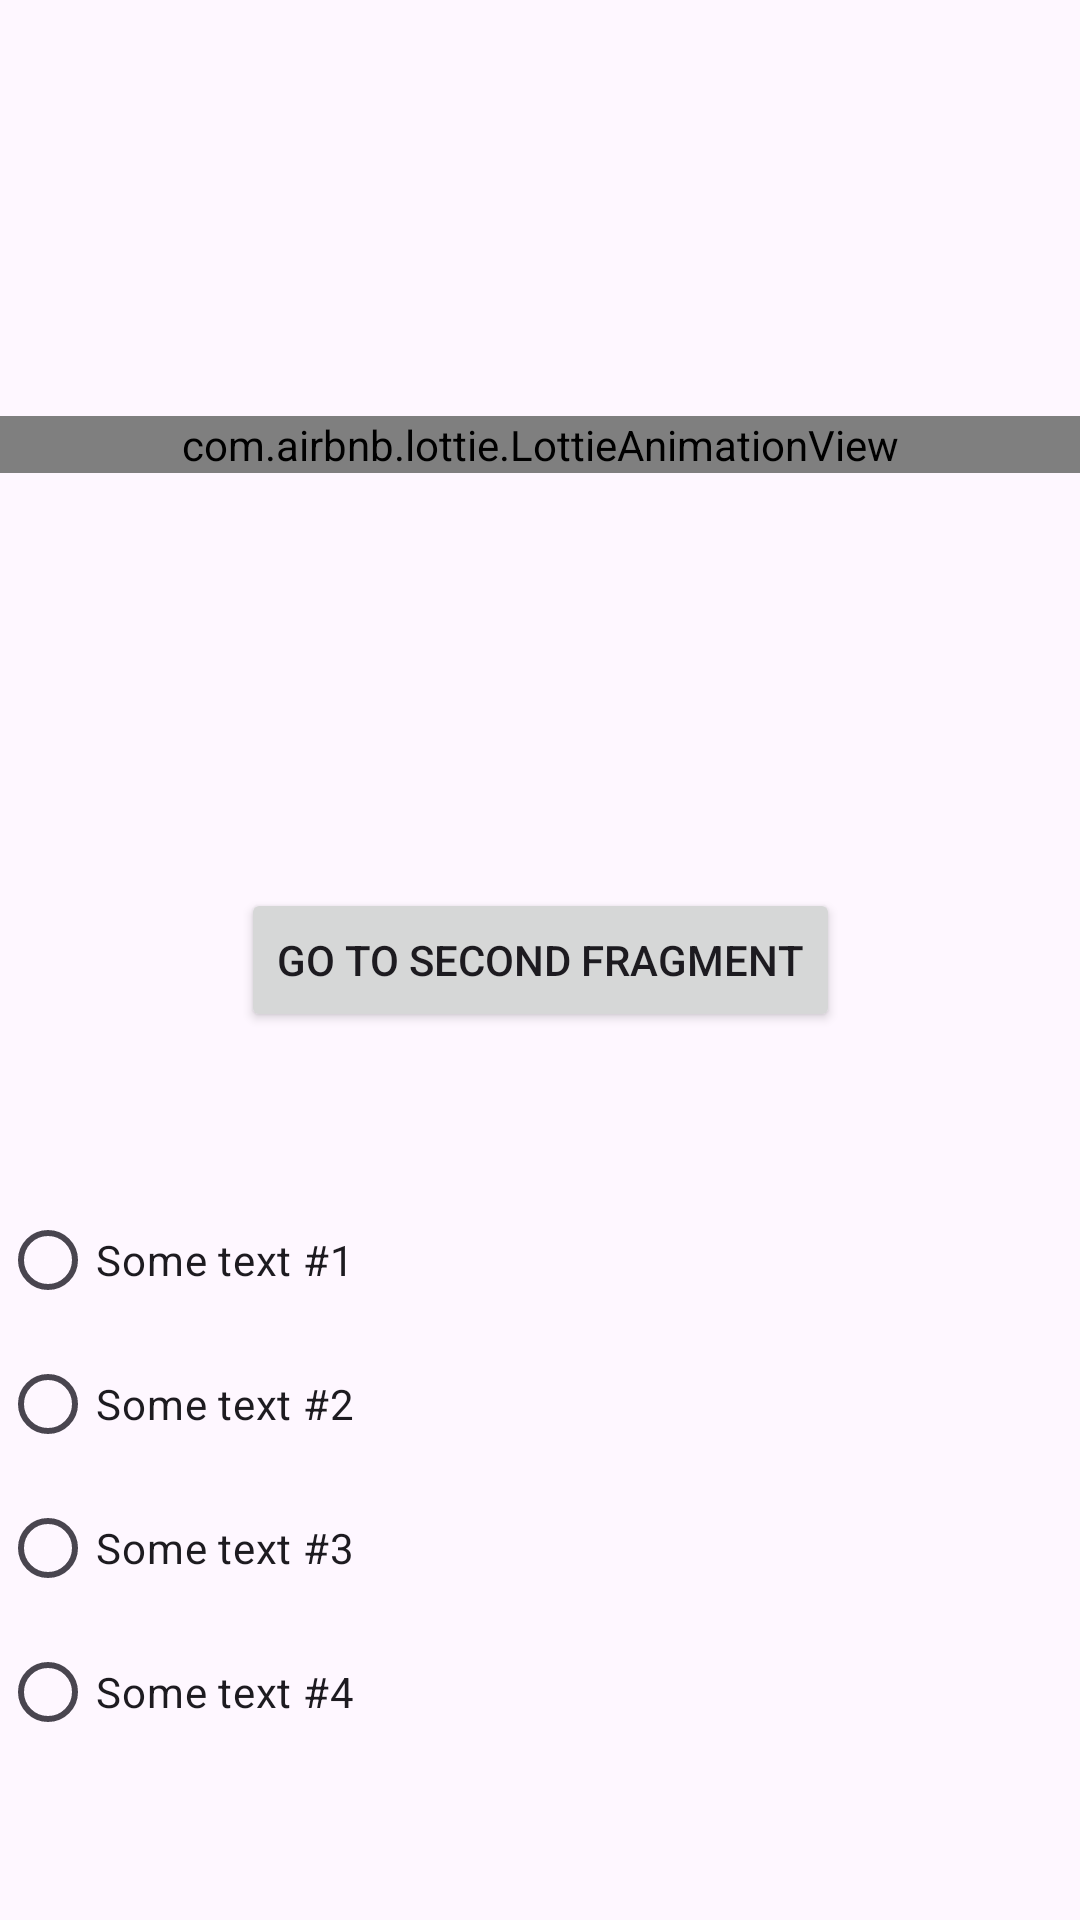

Here is an Android app screen rendered from its layout file. Give the layout XML and the strings, colors and styles it references.
<!-- AndroidManifest.xml: application theme Theme.KotlinFirstApp -->
<!-- res/layout/fragment_first.xml -->
<?xml version="1.0" encoding="utf-8"?>
<androidx.constraintlayout.widget.ConstraintLayout xmlns:android="http://schemas.android.com/apk/res/android"
    xmlns:app="http://schemas.android.com/apk/res-auto"
    xmlns:tools="http://schemas.android.com/tools"
    android:layout_width="match_parent"
    android:layout_height="match_parent"
    tools:context=".FirstFragment"
    >

    <com.airbnb.lottie.LottieAnimationView
        android:id="@+id/lottie_animation"
        android:layout_width="match_parent"
        android:layout_height="wrap_content"
        app:layout_constraintBottom_toTopOf="@+id/button"
        app:layout_constraintEnd_toEndOf="parent"
        app:layout_constraintStart_toStartOf="parent"
        app:layout_constraintTop_toTopOf="parent"
        app:lottie_autoPlay="true"
        app:lottie_loop="true"
        app:lottie_rawRes="@raw/game"
        />

    <Button
        android:id="@+id/button"
        android:layout_width="wrap_content"
        android:layout_height="wrap_content"
        android:text="@string/button_to_second_fragment"
        app:layout_constraintBottom_toBottomOf="parent"
        app:layout_constraintEnd_toEndOf="parent"
        app:layout_constraintStart_toStartOf="parent"
        app:layout_constraintTop_toTopOf="parent"
        />

    <RadioGroup
        android:layout_width="match_parent"
        android:layout_height="wrap_content"
        app:layout_constraintBottom_toBottomOf="parent"
        app:layout_constraintEnd_toEndOf="parent"
        app:layout_constraintStart_toStartOf="parent"
        app:layout_constraintTop_toBottomOf="@id/button"
        >

        <RadioButton
            android:id="@+id/radio_button_1"
            android:layout_width="match_parent"
            android:layout_height="wrap_content"
            android:text="Some text #1"
            />

        <RadioButton
            android:id="@+id/radio_button_2"
            android:layout_width="match_parent"
            android:layout_height="wrap_content"
            android:text="Some text #2"
            />

        <RadioButton
            android:id="@+id/radio_button_3"
            android:layout_width="match_parent"
            android:layout_height="wrap_content"
            android:text="Some text #3"
            />

        

        <RadioButton
            android:id="@+id/radio_button_4"
            android:layout_width="match_parent"
            android:layout_height="wrap_content"
            android:text="Some text #4"
            />

    </RadioGroup>


</androidx.constraintlayout.widget.ConstraintLayout>
<!-- resources referenced by this layout -->
<resources>
  <string name="button_to_second_fragment">Go to second fragment</string>
  <style name="Theme.KotlinFirstApp" parent="Base.Theme.KotlinFirstApp" />
  <style name="Base.Theme.KotlinFirstApp" parent="Theme.Material3.DayNight.NoActionBar">
          
          
          
      </style>
</resources>
